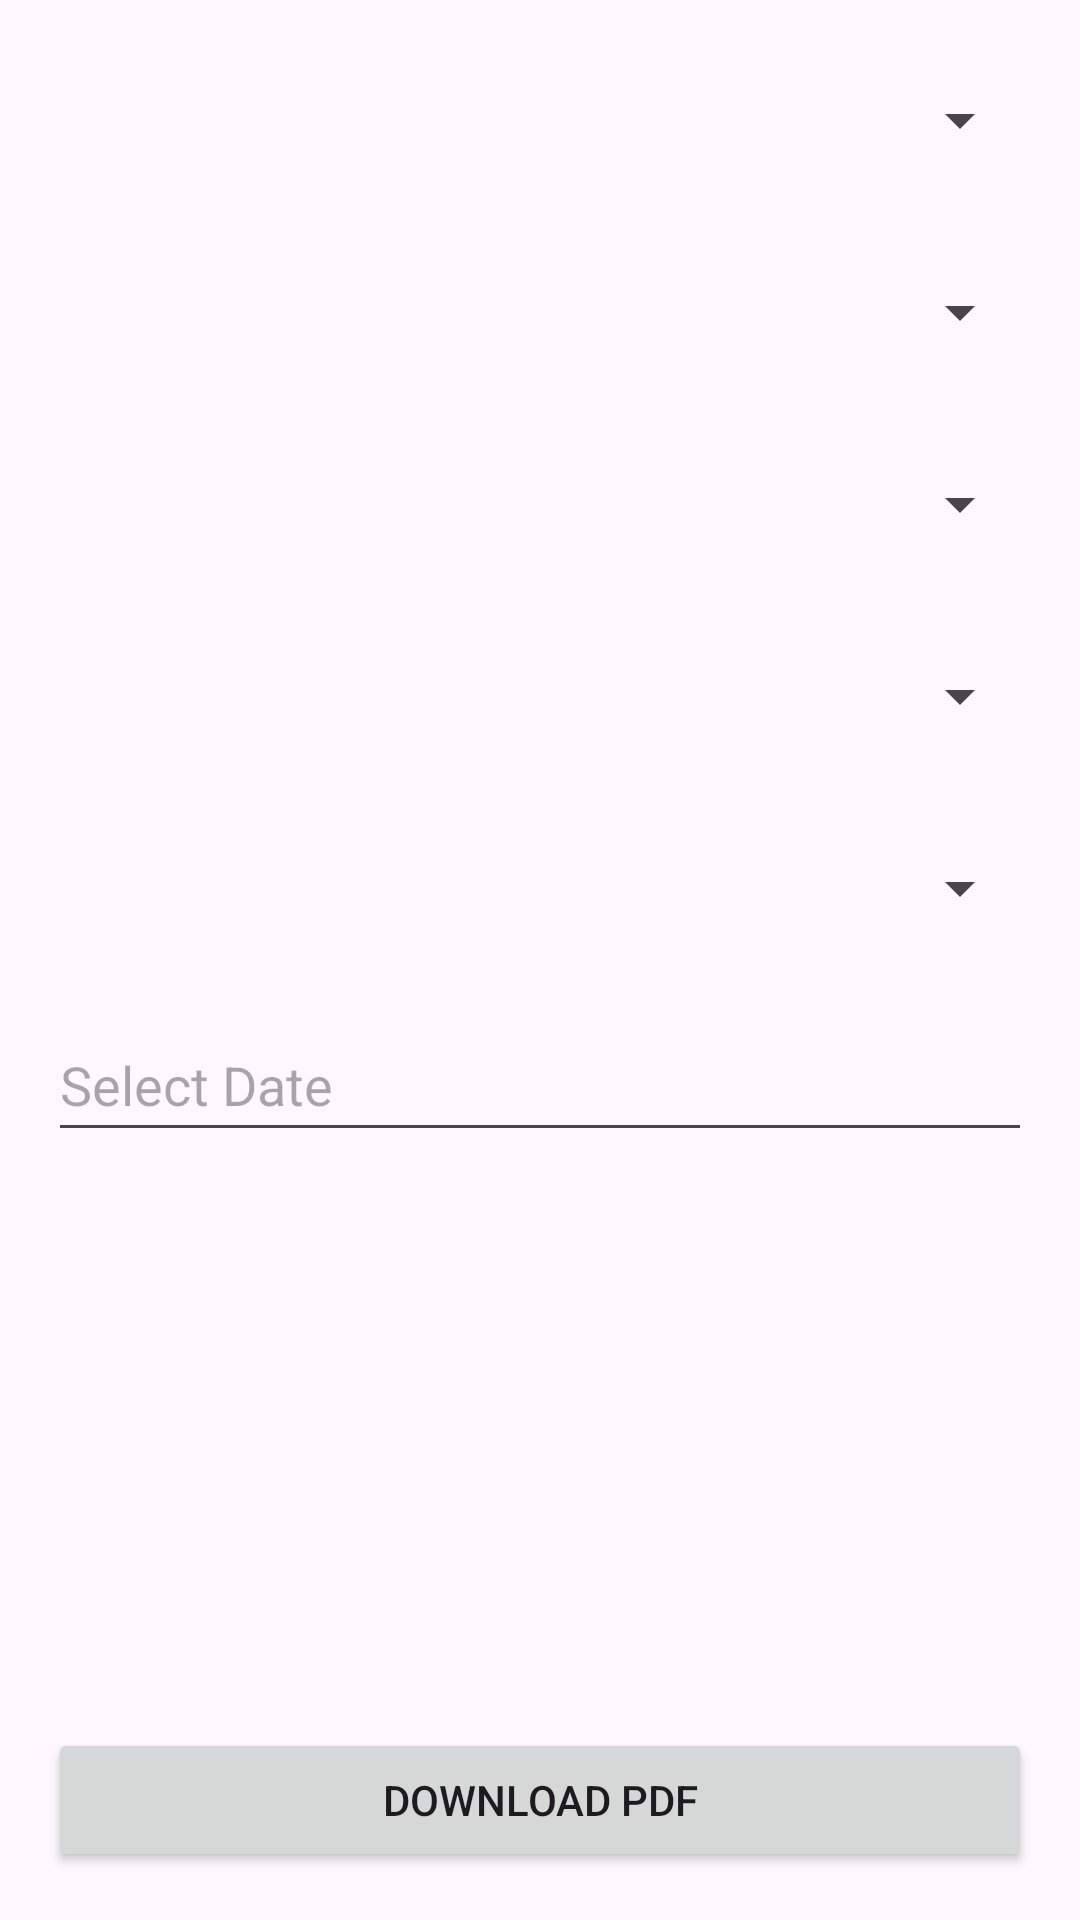

Write the Android layout XML for this screen, with the resource values it uses.
<!-- AndroidManifest.xml: application theme Theme.Simu -->
<!-- res/layout/activity_yearly_report.xml -->
<?xml version="1.0" encoding="utf-8"?>
<LinearLayout xmlns:android="http://schemas.android.com/apk/res/android"
    android:layout_width="match_parent"
    android:layout_height="match_parent"
    android:orientation="vertical"
    android:padding="16dp">

    <Spinner
        android:id="@+id/spinnerWorkstation"
        android:layout_width="match_parent"
        android:layout_height="48dp"
        android:layout_marginBottom="16dp"/>

    <Spinner
        android:id="@+id/spinnerDesignation"
        android:layout_width="match_parent"
        android:layout_height="48dp"
        android:layout_marginBottom="16dp"/>

    <Spinner
        android:id="@+id/spinnerDivision"
        android:layout_width="match_parent"
        android:layout_height="48dp"
        android:layout_marginBottom="16dp"/>

    <Spinner
        android:id="@+id/spinnerDistrict"
        android:layout_width="match_parent"
        android:layout_height="48dp"
        android:layout_marginBottom="16dp"/>

    <Spinner
        android:id="@+id/spinnerUpozila"
        android:layout_width="match_parent"
        android:layout_height="48dp"
        android:layout_marginBottom="16dp"/>

    <EditText
        android:id="@+id/editTextDate"
        android:layout_width="match_parent"
        android:layout_height="48dp"
        android:hint="Select Date"
        android:focusable="true"
        android:focusableInTouchMode="false"
        android:clickable="true" />

    <androidx.recyclerview.widget.RecyclerView
        android:id="@+id/recyclerView"
        android:layout_width="match_parent"
        android:layout_height="0dp"
        android:layout_weight="1"
        android:scrollbars="vertical"
        android:scrollbarSize="10dp"
        android:scrollbarAlwaysDrawVerticalTrack="true"
        android:fadeScrollbars="false"
        />

    <Button
        android:id="@+id/download_button"
        android:layout_width="match_parent"
        android:layout_height="wrap_content"
        android:text="Download PDF" />
</LinearLayout>
<!-- resources referenced by this layout -->
<resources>
  <style name="Theme.Simu" parent="Base.Theme.Simu" />
  <style name="Base.Theme.Simu" parent="Theme.Material3.Light.NoActionBar">
          <item name="android:navigationBarColor">@color/white</item>
          <item name="android:statusBarColor">@color/white</item>
          <item name="android:windowLightStatusBar">true</item>
          
      </style>
  <color name="white">#FFFFFFFF</color>
</resources>
